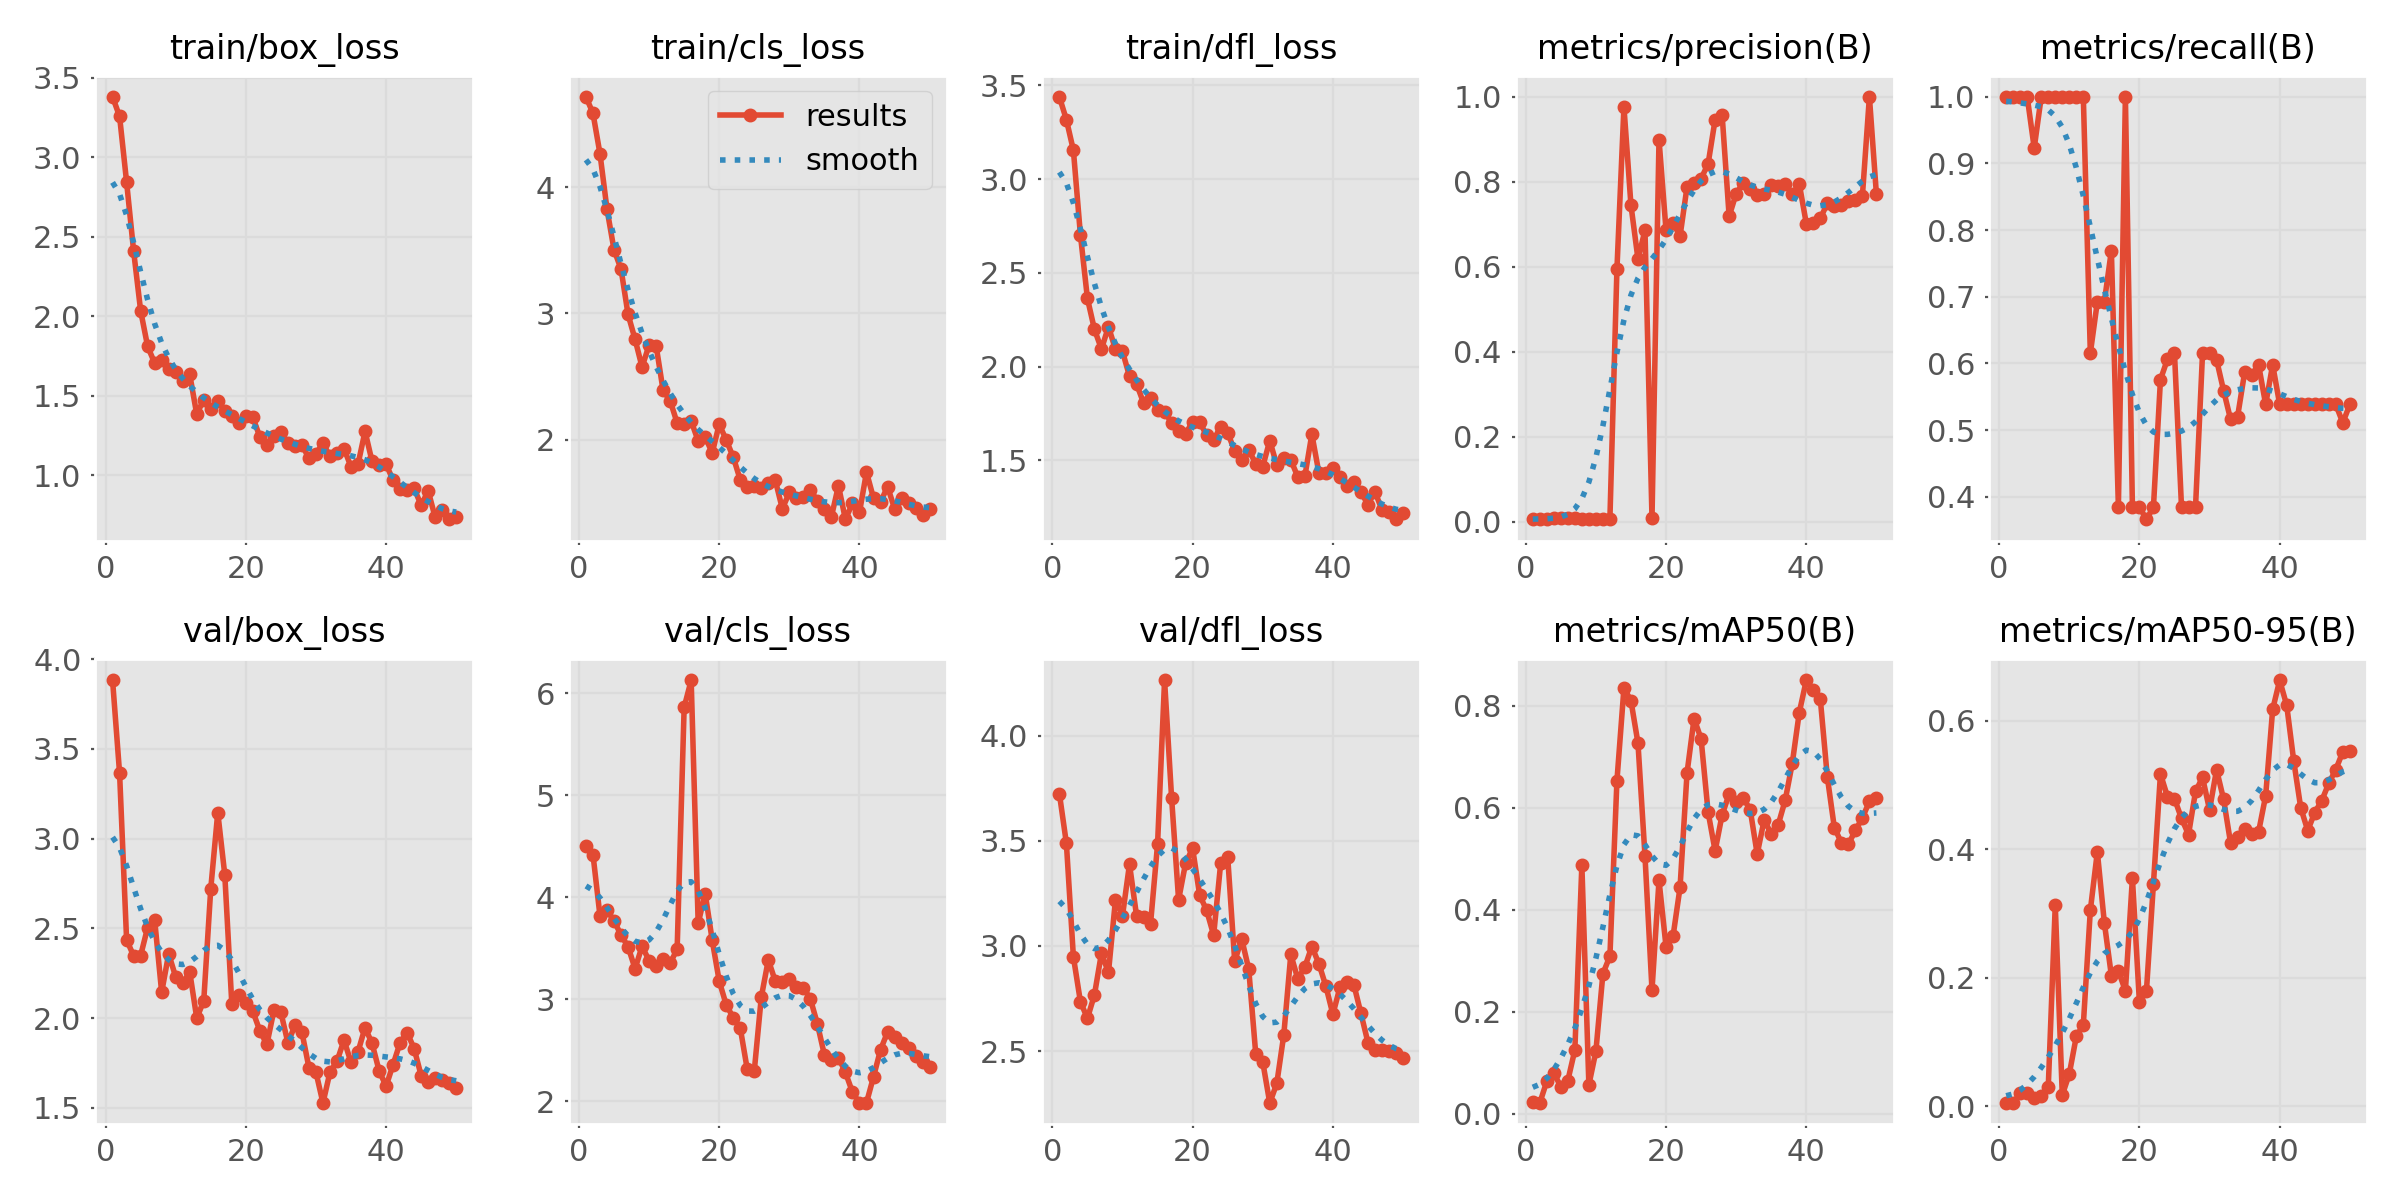

Source data for this figure (header and first rows):
epoch, time, train/box_loss, train/cls_loss, train/dfl_loss, metrics/precision(B), metrics/recall(B), metrics/mAP50(B), metrics/mAP50-95(B), val/box_loss, val/cls_loss, val/dfl_loss, lr/pg0, lr/pg1, lr/pg2
1, 3.733, 3.381, 4.718, 3.439, 0.00501, 1, 0.02356, 0.00582, 3.883, 4.505, 3.724, 5.001e-05, 5.001e-05, 5.001e-05
2, 4.523, 3.258, 4.587, 3.317, 0.00513, 1, 0.02159, 0.00519, 3.365, 4.42, 3.488, 0.0001144, 0.0001144, 0.0001144
3, 5.336, 2.845, 4.266, 3.154, 0.00564, 1, 0.06411, 0.02028, 2.437, 3.817, 2.948, 0.0001761, 0.0001761, 0.0001761
4, 6.169, 2.412, 3.826, 2.704, 0.00737, 1, 0.0804, 0.02148, 2.348, 3.875, 2.735, 0.0002352, 0.0002352, 0.0002352
5, 7.064, 2.036, 3.505, 2.364, 0.00733, 0.9231, 0.05347, 0.01279, 2.349, 3.77, 2.656, 0.0002916, 0.0002916, 0.0002916
6, 7.98, 1.811, 3.352, 2.199, 0.00743, 1, 0.06553, 0.01639, 2.505, 3.63, 2.767, 0.0003455, 0.0003455, 0.0003455
7, 8.922, 1.706, 2.993, 2.094, 0.00742, 1, 0.1254, 0.0294, 2.548, 3.517, 2.965, 0.0003966, 0.0003966, 0.0003966
8, 9.836, 1.726, 2.796, 2.213, 0.00725, 1, 0.4876, 0.313, 2.144, 3.3, 2.874, 0.0004451, 0.0004451, 0.0004451
9, 10.76, 1.667, 2.575, 2.093, 0.00713, 1, 0.05702, 0.01753, 2.358, 3.52, 3.219, 0.000491, 0.000491, 0.000491
10, 11.63, 1.651, 2.75, 2.081, 0.00716, 1, 0.1229, 0.05029, 2.23, 3.38, 3.144, 0.0005343, 0.0005343, 0.0005343
11, 12.49, 1.595, 2.745, 1.949, 0.00724, 1, 0.2749, 0.1087, 2.195, 3.327, 3.389, 0.0005749, 0.0005749, 0.0005749
12, 13.35, 1.635, 2.39, 1.908, 0.00721, 1, 0.3094, 0.1268, 2.259, 3.396, 3.144, 0.0006128, 0.0006128, 0.0006128
13, 14.2, 1.384, 2.309, 1.807, 0.5938, 0.6154, 0.6529, 0.3049, 2.001, 3.355, 3.136, 0.0006482, 0.0006482, 0.0006482
14, 15.05, 1.477, 2.132, 1.834, 0.9763, 0.6923, 0.8347, 0.3959, 2.096, 3.491, 3.105, 0.0006809, 0.0006809, 0.0006809
15, 15.92, 1.416, 2.126, 1.769, 0.745, 0.6923, 0.81, 0.2855, 2.722, 5.864, 3.483, 0.0007109, 0.0007109, 0.0007109
16, 16.77, 1.468, 2.147, 1.76, 0.6181, 0.7692, 0.7268, 0.2033, 3.146, 6.129, 4.263, 0.0007383, 0.0007383, 0.0007383
17, 17.61, 1.403, 1.989, 1.701, 0.6856, 0.3846, 0.5057, 0.2107, 2.799, 3.746, 3.705, 0.0007631, 0.0007631, 0.0007631
18, 18.46, 1.374, 2.023, 1.655, 0.00828, 1, 0.243, 0.1797, 2.081, 4.037, 3.219, 0.0007852, 0.0007852, 0.0007852
19, 19.29, 1.327, 1.893, 1.642, 0.8995, 0.3846, 0.4577, 0.355, 2.129, 3.58, 3.394, 0.0008047, 0.0008047, 0.0008047
20, 20.12, 1.375, 2.122, 1.708, 0.6858, 0.3846, 0.3282, 0.1616, 2.085, 3.178, 3.464, 0.0008215, 0.0008215, 0.0008215
21, 20.96, 1.364, 1.996, 1.704, 0.7027, 0.3658, 0.3482, 0.1795, 2.038, 2.946, 3.242, 0.0008357, 0.0008357, 0.0008357
22, 21.79, 1.242, 1.861, 1.635, 0.6721, 0.3846, 0.444, 0.3464, 1.93, 2.82, 3.169, 0.0008473, 0.0008473, 0.0008473
23, 22.62, 1.19, 1.681, 1.61, 0.7885, 0.5757, 0.6687, 0.5171, 1.854, 2.718, 3.051, 0.0008562, 0.0008562, 0.0008562
24, 23.48, 1.25, 1.624, 1.68, 0.7974, 0.6063, 0.7749, 0.4817, 2.043, 2.313, 3.393, 0.0008625, 0.0008625, 0.0008625
25, 24.31, 1.271, 1.634, 1.648, 0.8074, 0.6154, 0.7351, 0.4785, 2.033, 2.299, 3.424, 0.0008661, 0.0008661, 0.0008661
26, 25.14, 1.203, 1.617, 1.549, 0.8421, 0.3846, 0.5915, 0.4479, 1.863, 3.021, 2.927, 0.0008418, 0.0008418, 0.0008418
27, 25.97, 1.185, 1.654, 1.504, 0.9461, 0.3846, 0.5157, 0.4228, 1.96, 3.387, 3.033, 0.0008088, 0.0008088, 0.0008088
28, 26.81, 1.19, 1.677, 1.556, 0.9573, 0.3846, 0.5864, 0.4899, 1.922, 3.176, 2.89, 0.0007758, 0.0007758, 0.0007758
29, 27.65, 1.108, 1.452, 1.483, 0.7187, 0.6154, 0.6268, 0.5117, 1.725, 3.169, 2.487, 0.0007428, 0.0007428, 0.0007428
30, 28.48, 1.137, 1.581, 1.467, 0.772, 0.6154, 0.6113, 0.4612, 1.699, 3.2, 2.448, 0.0007098, 0.0007098, 0.0007098
31, 29.31, 1.202, 1.533, 1.606, 0.7971, 0.6054, 0.6195, 0.5237, 1.528, 3.118, 2.253, 0.0006768, 0.0006768, 0.0006768
32, 30.16, 1.119, 1.543, 1.475, 0.7838, 0.5593, 0.5965, 0.4776, 1.7, 3.115, 2.346, 0.0006438, 0.0006438, 0.0006438
33, 30.99, 1.143, 1.604, 1.514, 0.7696, 0.5159, 0.5094, 0.4095, 1.76, 3.004, 2.577, 0.0006108, 0.0006108, 0.0006108
34, 31.82, 1.168, 1.51, 1.503, 0.7712, 0.5202, 0.5767, 0.4187, 1.878, 2.759, 2.959, 0.0005778, 0.0005778, 0.0005778
35, 32.65, 1.053, 1.448, 1.412, 0.7916, 0.5864, 0.5486, 0.4315, 1.754, 2.454, 2.843, 0.0005448, 0.0005448, 0.0005448
36, 33.47, 1.07, 1.389, 1.415, 0.7906, 0.5827, 0.567, 0.4243, 1.813, 2.408, 2.9, 0.0005118, 0.0005118, 0.0005118
37, 34.3, 1.277, 1.634, 1.64, 0.7948, 0.5973, 0.6152, 0.4274, 1.948, 2.429, 2.997, 0.0004788, 0.0004788, 0.0004788
38, 35.13, 1.088, 1.367, 1.435, 0.7704, 0.5385, 0.6871, 0.483, 1.86, 2.282, 2.916, 0.0004458, 0.0004458, 0.0004458
39, 35.95, 1.062, 1.497, 1.432, 0.795, 0.598, 0.7867, 0.6176, 1.708, 2.089, 2.809, 0.0004127, 0.0004127, 0.0004127
40, 36.79, 1.07, 1.424, 1.458, 0.7017, 0.5385, 0.8499, 0.6627, 1.621, 1.983, 2.675, 0.0003797, 0.0003797, 0.0003797
41, 39.07, 0.9683, 1.742, 1.412, 0.7033, 0.5385, 0.8308, 0.6239, 1.742, 1.986, 2.802, 0.0003467, 0.0003467, 0.0003467
42, 40.06, 0.9144, 1.536, 1.364, 0.7136, 0.5385, 0.813, 0.5376, 1.864, 2.24, 2.828, 0.0003137, 0.0003137, 0.0003137
43, 40.97, 0.9107, 1.505, 1.384, 0.7491, 0.5385, 0.6601, 0.4645, 1.92, 2.505, 2.814, 0.0002807, 0.0002807, 0.0002807
44, 41.83, 0.9187, 1.627, 1.331, 0.742, 0.5385, 0.5612, 0.429, 1.831, 2.679, 2.679, 0.0002477, 0.0002477, 0.0002477
45, 42.7, 0.8113, 1.453, 1.265, 0.7457, 0.5385, 0.5318, 0.4569, 1.68, 2.629, 2.541, 0.0002147, 0.0002147, 0.0002147
46, 43.55, 0.9031, 1.535, 1.333, 0.7553, 0.5385, 0.5283, 0.4756, 1.645, 2.57, 2.503, 0.0001817, 0.0001817, 0.0001817
47, 44.41, 0.7349, 1.496, 1.236, 0.757, 0.5385, 0.5559, 0.5025, 1.665, 2.519, 2.507, 0.0001487, 0.0001487, 0.0001487
48, 45.25, 0.7807, 1.457, 1.228, 0.7663, 0.5385, 0.5799, 0.5239, 1.658, 2.447, 2.5, 0.0001157, 0.0001157, 0.0001157
49, 46.09, 0.7221, 1.4, 1.185, 1, 0.5108, 0.6128, 0.5515, 1.639, 2.384, 2.491, 8.26832e-05, 8.26832e-05, 8.26832e-05
50, 46.92, 0.7382, 1.453, 1.219, 0.7704, 0.5385, 0.6191, 0.5523, 1.611, 2.336, 2.467, 4.96766e-05, 4.96766e-05, 4.96766e-05
